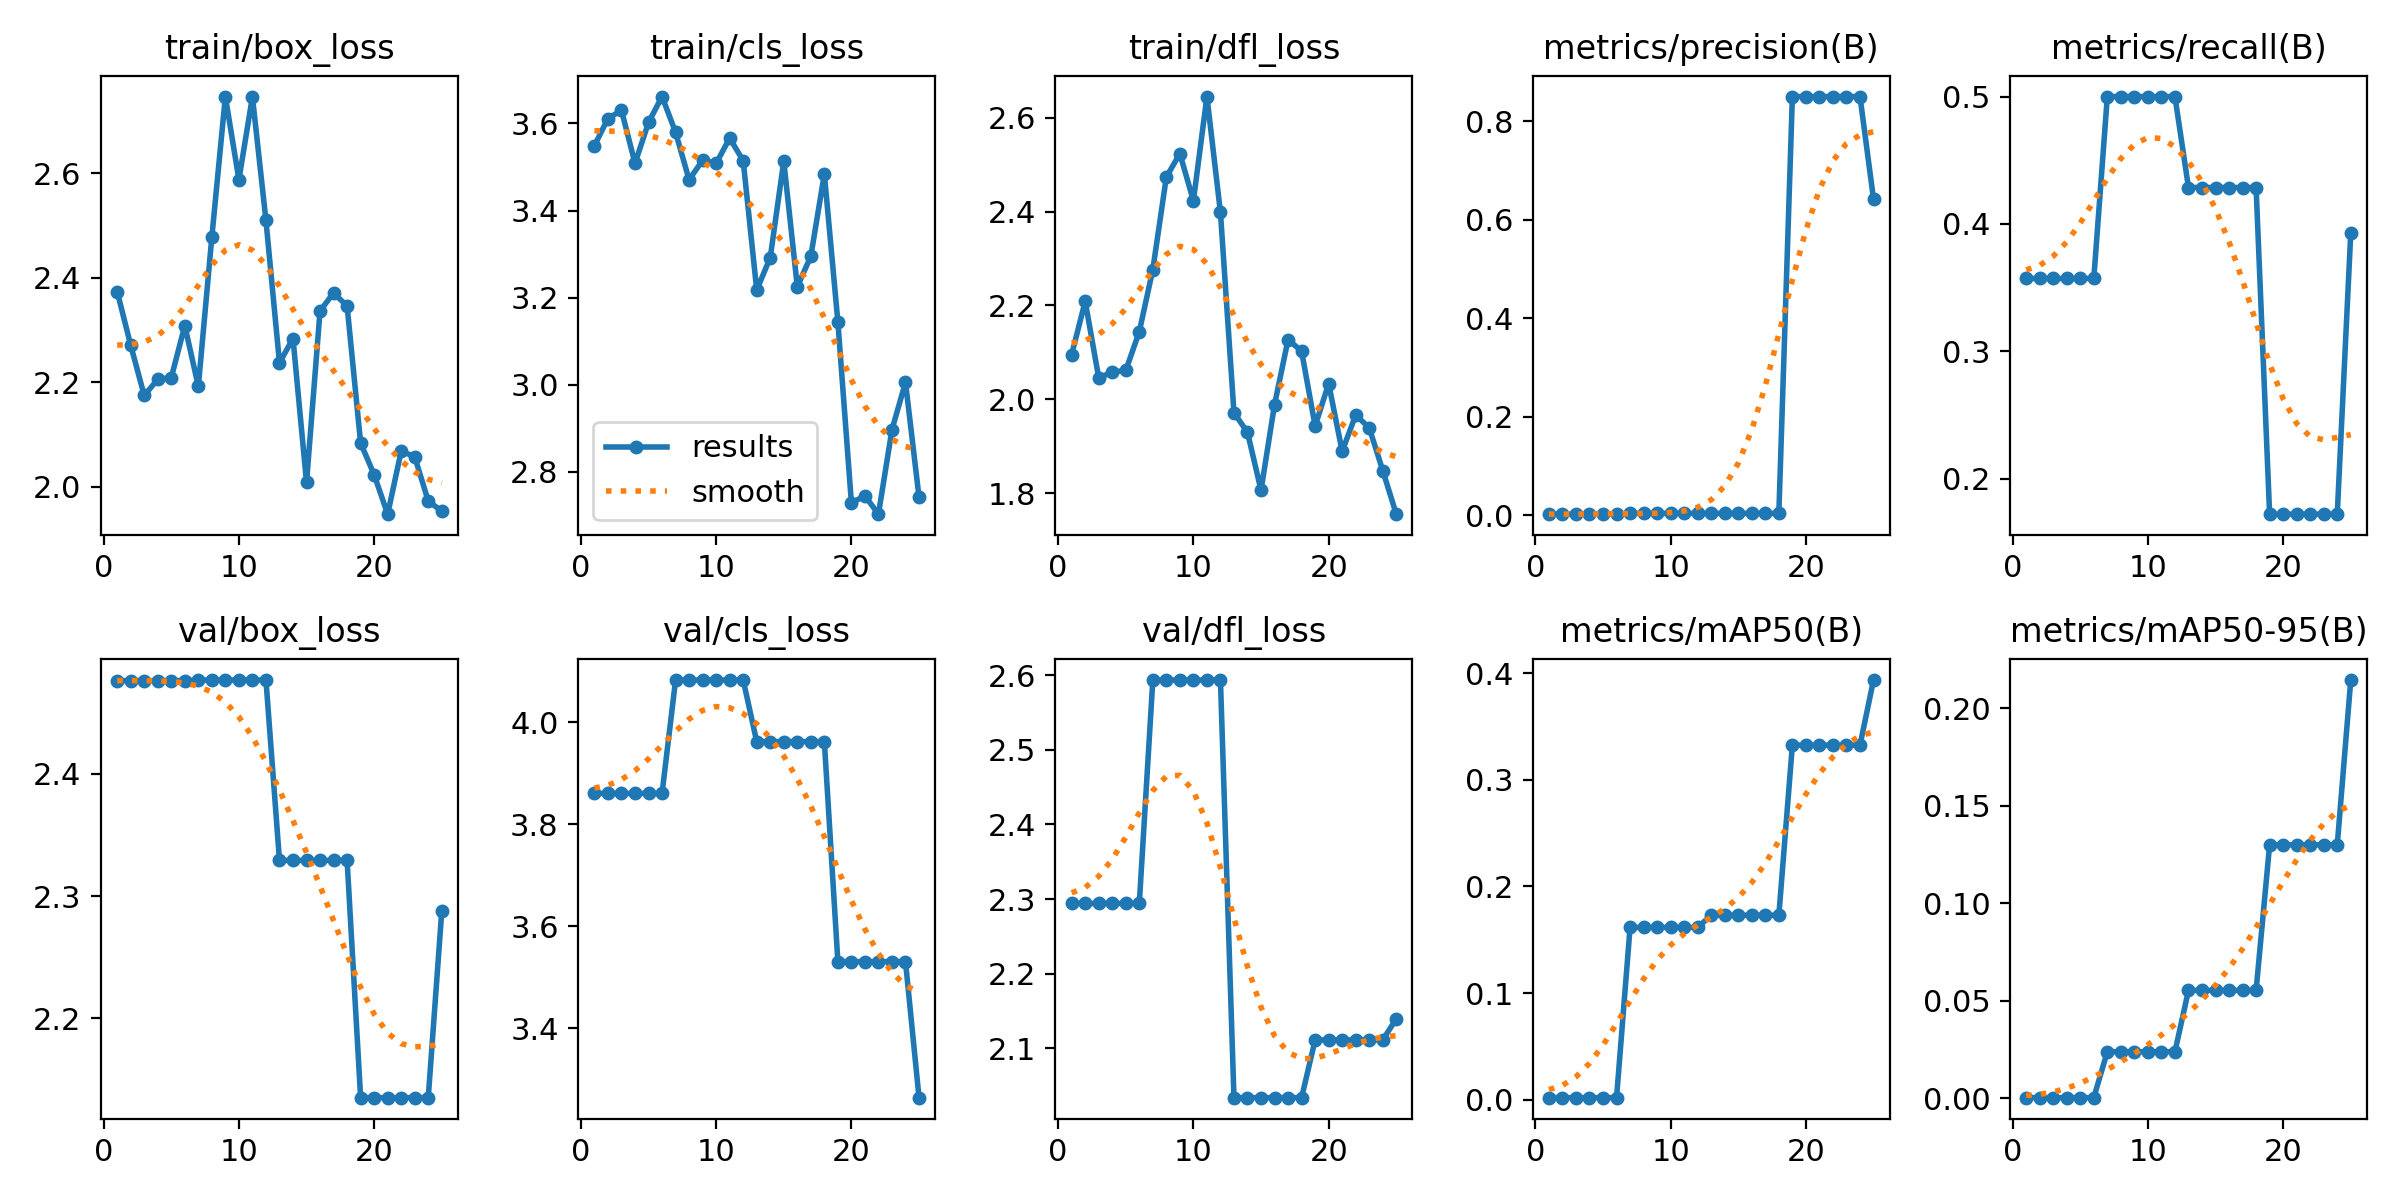

The table this chart was drawn from, first rows:
epoch, time, train/box_loss, train/cls_loss, train/dfl_loss, metrics/precision(B), metrics/recall(B), metrics/mAP50(B), metrics/mAP50-95(B), val/box_loss, val/cls_loss, val/dfl_loss, lr/pg0, lr/pg1, lr/pg2
1, 1.848, 2.374, 3.549, 2.095, 0.00237, 0.3571, 0.00198, 0.00041, 2.476, 3.86, 2.294, 0.0004445, 0.0004445, 0.0004445
2, 3.935, 2.271, 3.611, 2.209, 0.00237, 0.3571, 0.00198, 0.00041, 2.476, 3.86, 2.294, 0.0009606, 0.0009606, 0.0009606
3, 6.223, 2.174, 3.63, 2.046, 0.00237, 0.3571, 0.00198, 0.00041, 2.476, 3.86, 2.294, 0.001433, 0.001433, 0.001433
4, 8.908, 2.205, 3.509, 2.058, 0.00237, 0.3571, 0.00198, 0.00041, 2.476, 3.86, 2.294, 0.001469, 0.001469, 0.001469
5, 11.82, 2.209, 3.602, 2.062, 0.00237, 0.3571, 0.00198, 0.00041, 2.476, 3.86, 2.294, 0.001403, 0.001403, 0.001403
6, 14.37, 2.308, 3.662, 2.144, 0.00237, 0.3571, 0.00198, 0.00041, 2.476, 3.86, 2.294, 0.001337, 0.001337, 0.001337
7, 17.1, 2.192, 3.58, 2.277, 0.00405, 0.5, 0.1616, 0.02395, 2.477, 4.083, 2.593, 0.001271, 0.001271, 0.001271
8, 19.57, 2.478, 3.471, 2.474, 0.00405, 0.5, 0.1616, 0.02395, 2.477, 4.083, 2.593, 0.001205, 0.001205, 0.001205
9, 22.09, 2.747, 3.515, 2.524, 0.00405, 0.5, 0.1616, 0.02395, 2.477, 4.083, 2.593, 0.001139, 0.001139, 0.001139
10, 25, 2.588, 3.508, 2.423, 0.00405, 0.5, 0.1616, 0.02395, 2.477, 4.083, 2.593, 0.001073, 0.001073, 0.001073
11, 27.44, 2.747, 3.566, 2.645, 0.00405, 0.5, 0.1616, 0.02395, 2.477, 4.083, 2.593, 0.001007, 0.001007, 0.001007
12, 30.09, 2.51, 3.514, 2.398, 0.00405, 0.5, 0.1616, 0.02395, 2.477, 4.083, 2.593, 0.0009409, 0.0009409, 0.0009409
13, 32.41, 2.237, 3.217, 1.972, 0.00394, 0.4286, 0.1731, 0.05536, 2.329, 3.962, 2.034, 0.0008748, 0.0008748, 0.0008748
14, 34.8, 2.284, 3.292, 1.929, 0.00394, 0.4286, 0.1731, 0.05536, 2.329, 3.962, 2.034, 0.0008088, 0.0008088, 0.0008088
15, 37.26, 2.008, 3.514, 1.806, 0.00394, 0.4286, 0.1731, 0.05536, 2.329, 3.962, 2.034, 0.0007428, 0.0007428, 0.0007428
16, 39.37, 2.337, 3.225, 1.989, 0.00394, 0.4286, 0.1731, 0.05536, 2.329, 3.962, 2.034, 0.0006768, 0.0006768, 0.0006768
17, 41.76, 2.371, 3.295, 2.127, 0.00394, 0.4286, 0.1731, 0.05536, 2.329, 3.962, 2.034, 0.0006108, 0.0006108, 0.0006108
18, 44.29, 2.346, 3.484, 2.103, 0.00394, 0.4286, 0.1731, 0.05536, 2.329, 3.962, 2.034, 0.0005448, 0.0005448, 0.0005448
19, 47.13, 2.084, 3.144, 1.943, 0.8504, 0.172, 0.3325, 0.1299, 2.135, 3.53, 2.111, 0.0004788, 0.0004788, 0.0004788
20, 49.61, 2.023, 2.728, 2.033, 0.8504, 0.172, 0.3325, 0.1299, 2.135, 3.53, 2.111, 0.0004127, 0.0004127, 0.0004127
21, 52.42, 1.947, 2.744, 1.889, 0.8504, 0.172, 0.3325, 0.1299, 2.135, 3.53, 2.111, 0.0003467, 0.0003467, 0.0003467
22, 55.16, 2.068, 2.702, 1.966, 0.8504, 0.172, 0.3325, 0.1299, 2.135, 3.53, 2.111, 0.0002807, 0.0002807, 0.0002807
23, 57.61, 2.057, 2.897, 1.939, 0.8504, 0.172, 0.3325, 0.1299, 2.135, 3.53, 2.111, 0.0002147, 0.0002147, 0.0002147
24, 59.83, 1.972, 3.005, 1.848, 0.8504, 0.172, 0.3325, 0.1299, 2.135, 3.53, 2.111, 0.0001487, 0.0001487, 0.0001487
25, 62.65, 1.953, 2.742, 1.755, 0.6421, 0.3929, 0.3935, 0.2143, 2.288, 3.263, 2.14, 8.26832e-05, 8.26832e-05, 8.26832e-05
